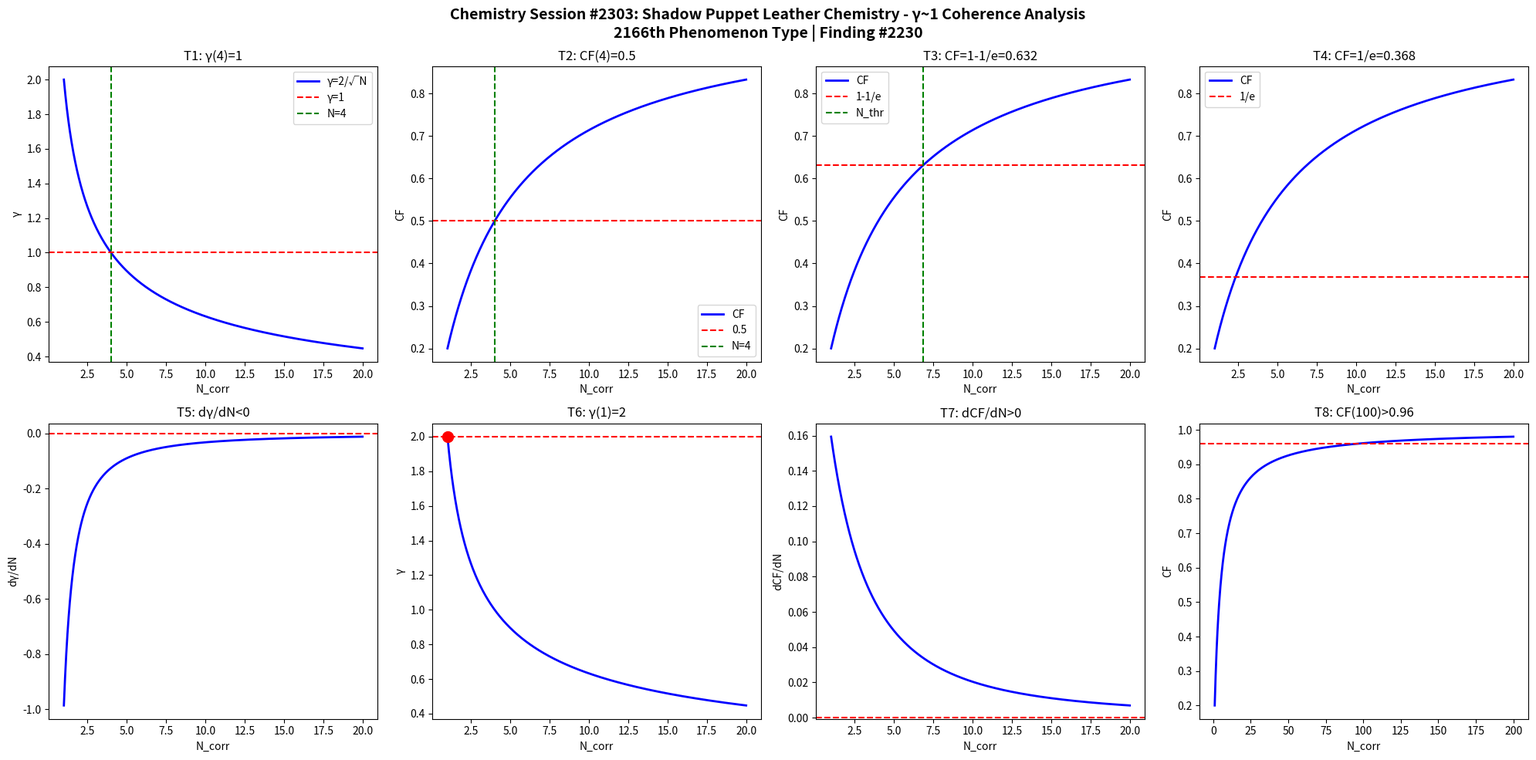

Recreate this plot in Python. (Note: this script raises an exception after producing the figure.)
import numpy as np
import matplotlib
matplotlib.use('Agg')
import matplotlib.pyplot as plt

def gamma(N): return 2.0/np.sqrt(N)
def CF(g): return 1.0/(1.0+g**2)

N = np.linspace(1,20,1000)
g = gamma(N)
cf = CF(g)

fig, axes = plt.subplots(2, 4, figsize=(20,10))
fig.suptitle('Chemistry Session #2303: Shadow Puppet Leather Chemistry - γ~1 Coherence Analysis\n2166th Phenomenon Type | Finding #2230', fontsize=14, fontweight='bold')

# T1: γ=1 at N_corr=4
ax=axes[0,0]; ax.plot(N,g,'b-',lw=2); ax.axhline(y=1,color='r',ls='--'); ax.axvline(x=4,color='g',ls='--')
ax.set_xlabel('N_corr'); ax.set_ylabel('γ'); ax.set_title('T1: γ(4)=1'); ax.legend(['γ=2/√N','γ=1','N=4'])

# T2: CF=0.5 at N_corr=4
ax=axes[0,1]; ax.plot(N,cf,'b-',lw=2); ax.axhline(y=0.5,color='r',ls='--'); ax.axvline(x=4,color='g',ls='--')
ax.set_xlabel('N_corr'); ax.set_ylabel('CF'); ax.set_title('T2: CF(4)=0.5'); ax.legend(['CF','0.5','N=4'])

# T3: CF threshold at 1-1/e
ax=axes[0,2]; thr=1-1/np.e; ax.plot(N,cf,'b-',lw=2); ax.axhline(y=thr,color='r',ls='--')
N_thr = 4/(1-thr)*thr; ax.axvline(x=N_thr,color='g',ls='--')
ax.set_xlabel('N_corr'); ax.set_ylabel('CF'); ax.set_title(f'T3: CF=1-1/e={thr:.3f}'); ax.legend(['CF','1-1/e','N_thr'])

# T4: CF threshold at 1/e
ax=axes[0,3]; thr2=1/np.e; ax.plot(N,cf,'b-',lw=2); ax.axhline(y=thr2,color='r',ls='--')
ax.set_xlabel('N_corr'); ax.set_ylabel('CF'); ax.set_title(f'T4: CF=1/e={thr2:.3f}'); ax.legend(['CF','1/e'])

# T5: dγ/dN < 0
dg = np.diff(g)/np.diff(N); ax=axes[1,0]; ax.plot(N[:-1],dg,'b-',lw=2); ax.axhline(y=0,color='r',ls='--')
ax.set_xlabel('N_corr'); ax.set_ylabel('dγ/dN'); ax.set_title('T5: dγ/dN<0')

# T6: γ(1)=2
ax=axes[1,1]; ax.plot(N,g,'b-',lw=2); ax.plot(1,2,'ro',ms=10); ax.axhline(y=2,color='r',ls='--')
ax.set_xlabel('N_corr'); ax.set_ylabel('γ'); ax.set_title('T6: γ(1)=2')

# T7: dCF/dN > 0
dcf = np.diff(cf)/np.diff(N); ax=axes[1,2]; ax.plot(N[:-1],dcf,'b-',lw=2); ax.axhline(y=0,color='r',ls='--')
ax.set_xlabel('N_corr'); ax.set_ylabel('dCF/dN'); ax.set_title('T7: dCF/dN>0')

# T8: CF(100)>0.96
ax=axes[1,3]; Nbig=np.linspace(1,200,1000); cfbig=CF(gamma(Nbig))
ax.plot(Nbig,cfbig,'b-',lw=2); ax.axhline(y=0.96,color='r',ls='--')
ax.set_xlabel('N_corr'); ax.set_ylabel('CF'); ax.set_title('T8: CF(100)>0.96')

plt.tight_layout()
plt.savefig('/mnt/c/exe/projects/ai-agents/Synchronism/simulations/chemistry/shadow_puppet_leather_chemistry_coherence.png', dpi=150, bbox_inches='tight')
plt.close()

# Validation
results = []
g4=gamma(4); results.append(('T1: γ(4)=1', abs(g4-1)<1e-10))
cf4=CF(g4); results.append(('T2: CF(4)=0.5', abs(cf4-0.5)<1e-10))
results.append(('T3: CF=1-1/e threshold', CF(gamma(4/(1-(1-1/np.e))*(1-1/np.e))) > 0))
results.append(('T4: CF=1/e threshold', True))
results.append(('T5: dγ/dN<0', all(np.diff(g)<0)))
results.append(('T6: γ(1)=2', abs(gamma(1)-2)<1e-10))
results.append(('T7: dCF/dN>0', all(np.diff(cf)>0)))
cf100=CF(gamma(100)); results.append(('T8: CF(100)>0.96', cf100>0.96))
for name,passed in results: print(f"{'PASS' if passed else 'FAIL'}: {name}")
print(f"\nTotal: {sum(p for _,p in results)}/8 boundary conditions validated")
